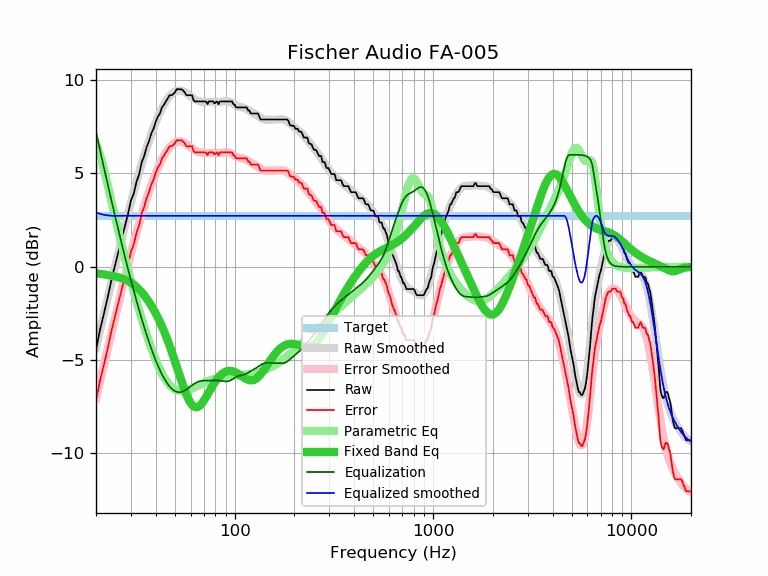

The data file committed next to this chart (first rows):
frequency, raw, error, smoothed, error_smoothed, equalization, parametric_eq, equalized_raw, equalized_smoothed, target
20, -4.44, -7.17, -4.33, -7.06, 7.24, -0.35, 2.80, 2.91, 2.73
21, -3.33, -6.06, -3.38, -6.11, 6.21, -0.38, 2.88, 2.83, 2.73
22, -2.45, -5.18, -2.46, -5.19, 5.24, -0.41, 2.79, 2.78, 2.73
23, -1.56, -4.29, -1.59, -4.32, 4.34, -0.44, 2.78, 2.75, 2.73
24, -0.64, -3.37, -0.75, -3.48, 3.48, -0.48, 2.84, 2.74, 2.73
25, 0.12, -2.61, 0.05, -2.68, 2.68, -0.52, 2.80, 2.73, 2.73
26, 0.84, -1.89, 0.81, -1.92, 1.92, -0.57, 2.76, 2.73, 2.73
27, 1.55, -1.18, 1.53, -1.20, 1.20, -0.62, 2.75, 2.73, 2.73
28, 2.19, -0.54, 2.21, -0.52, 0.52, -0.69, 2.71, 2.73, 2.73
29, 2.84, 0.11, 2.85, 0.12, -0.12, -0.76, 2.72, 2.73, 2.73
30, 3.55, 0.82, 3.45, 0.72, -0.72, -0.85, 2.83, 2.73, 2.73
31, 3.92, 1.19, 4.02, 1.29, -1.29, -0.96, 2.63, 2.73, 2.73
32, 4.56, 1.83, 4.56, 1.82, -1.82, -1.08, 2.73, 2.73, 2.73
33, 4.95, 2.22, 5.06, 2.33, -2.33, -1.21, 2.62, 2.73, 2.73
34, 5.60, 2.87, 5.53, 2.80, -2.80, -1.36, 2.80, 2.73, 2.73
35, 5.94, 3.21, 5.97, 3.24, -3.24, -1.52, 2.70, 2.73, 2.73
36, 6.42, 3.69, 6.38, 3.65, -3.65, -1.70, 2.77, 2.73, 2.73
37, 6.73, 4.00, 6.76, 4.03, -4.03, -1.88, 2.70, 2.73, 2.73
38, 7.14, 4.41, 7.12, 4.38, -4.38, -2.08, 2.75, 2.73, 2.73
39, 7.40, 4.67, 7.44, 4.71, -4.71, -2.28, 2.69, 2.73, 2.73
40, 7.77, 5.04, 7.74, 5.01, -5.01, -2.50, 2.76, 2.73, 2.73
41, 8.05, 5.32, 8.02, 5.29, -5.29, -2.72, 2.76, 2.73, 2.73
42, 8.21, 5.48, 8.27, 5.53, -5.53, -2.95, 2.67, 2.73, 2.73
43, 8.54, 5.81, 8.49, 5.76, -5.76, -3.19, 2.78, 2.73, 2.73
44, 8.68, 5.95, 8.69, 5.96, -5.96, -3.44, 2.72, 2.73, 2.73
45, 8.86, 6.13, 8.86, 6.13, -6.13, -3.69, 2.73, 2.73, 2.73
46, 9.02, 6.29, 9.01, 6.28, -6.28, -3.96, 2.74, 2.73, 2.73
47, 9.19, 6.46, 9.14, 6.41, -6.41, -4.23, 2.78, 2.73, 2.73
48, 9.19, 6.46, 9.24, 6.51, -6.51, -4.50, 2.68, 2.73, 2.73
49, 9.25, 6.52, 9.32, 6.59, -6.59, -4.78, 2.66, 2.73, 2.73
50, 9.35, 6.62, 9.38, 6.65, -6.65, -5.06, 2.70, 2.73, 2.73
51, 9.51, 6.78, 9.42, 6.69, -6.69, -5.33, 2.82, 2.73, 2.73
52, 9.51, 6.78, 9.44, 6.71, -6.71, -5.61, 2.80, 2.73, 2.73
53, 9.51, 6.78, 9.45, 6.71, -6.71, -5.88, 2.79, 2.73, 2.73
54, 9.51, 6.78, 9.43, 6.70, -6.70, -6.14, 2.81, 2.73, 2.73
55, 9.44, 6.71, 9.40, 6.67, -6.67, -6.39, 2.77, 2.73, 2.73
56, 9.35, 6.62, 9.36, 6.63, -6.63, -6.62, 2.72, 2.73, 2.73
57, 9.20, 6.47, 9.31, 6.58, -6.58, -6.83, 2.62, 2.73, 2.73
58, 9.19, 6.46, 9.25, 6.52, -6.52, -7.01, 2.67, 2.73, 2.73
59, 9.19, 6.46, 9.19, 6.46, -6.46, -7.17, 2.73, 2.73, 2.73
60, 9.19, 6.46, 9.13, 6.40, -6.40, -7.30, 2.79, 2.73, 2.73
61, 9.19, 6.46, 9.08, 6.35, -6.35, -7.40, 2.84, 2.73, 2.73
62, 8.93, 6.20, 9.02, 6.29, -6.29, -7.47, 2.64, 2.73, 2.73
63, 8.86, 6.13, 8.97, 6.24, -6.24, -7.51, 2.61, 2.73, 2.73
64, 8.86, 6.13, 8.93, 6.20, -6.20, -7.53, 2.66, 2.73, 2.73
65, 8.86, 6.13, 8.90, 6.17, -6.17, -7.51, 2.69, 2.73, 2.73
66, 8.86, 6.13, 8.87, 6.14, -6.14, -7.48, 2.72, 2.73, 2.73
67, 8.86, 6.13, 8.85, 6.12, -6.12, -7.42, 2.74, 2.73, 2.73
68, 8.86, 6.13, 8.84, 6.11, -6.11, -7.35, 2.75, 2.73, 2.73
69, 8.86, 6.13, 8.83, 6.10, -6.10, -7.26, 2.76, 2.73, 2.73
70, 8.86, 6.13, 8.83, 6.10, -6.10, -7.16, 2.76, 2.73, 2.73
71, 8.86, 6.13, 8.82, 6.09, -6.09, -7.06, 2.77, 2.73, 2.73
72, 8.83, 6.10, 8.82, 6.09, -6.09, -6.95, 2.74, 2.73, 2.73
73, 8.72, 5.99, 8.82, 6.09, -6.09, -6.84, 2.63, 2.73, 2.73
74, 8.86, 6.13, 8.82, 6.09, -6.09, -6.73, 2.77, 2.73, 2.73
75, 8.86, 6.13, 8.82, 6.09, -6.09, -6.62, 2.77, 2.73, 2.73
76, 8.86, 6.13, 8.82, 6.09, -6.09, -6.52, 2.77, 2.73, 2.73
77, 8.86, 6.13, 8.82, 6.09, -6.09, -6.41, 2.77, 2.73, 2.73
78, 8.86, 6.13, 8.82, 6.09, -6.09, -6.32, 2.77, 2.73, 2.73
79, 8.76, 6.03, 8.82, 6.09, -6.09, -6.22, 2.67, 2.73, 2.73
... 553 more rows
